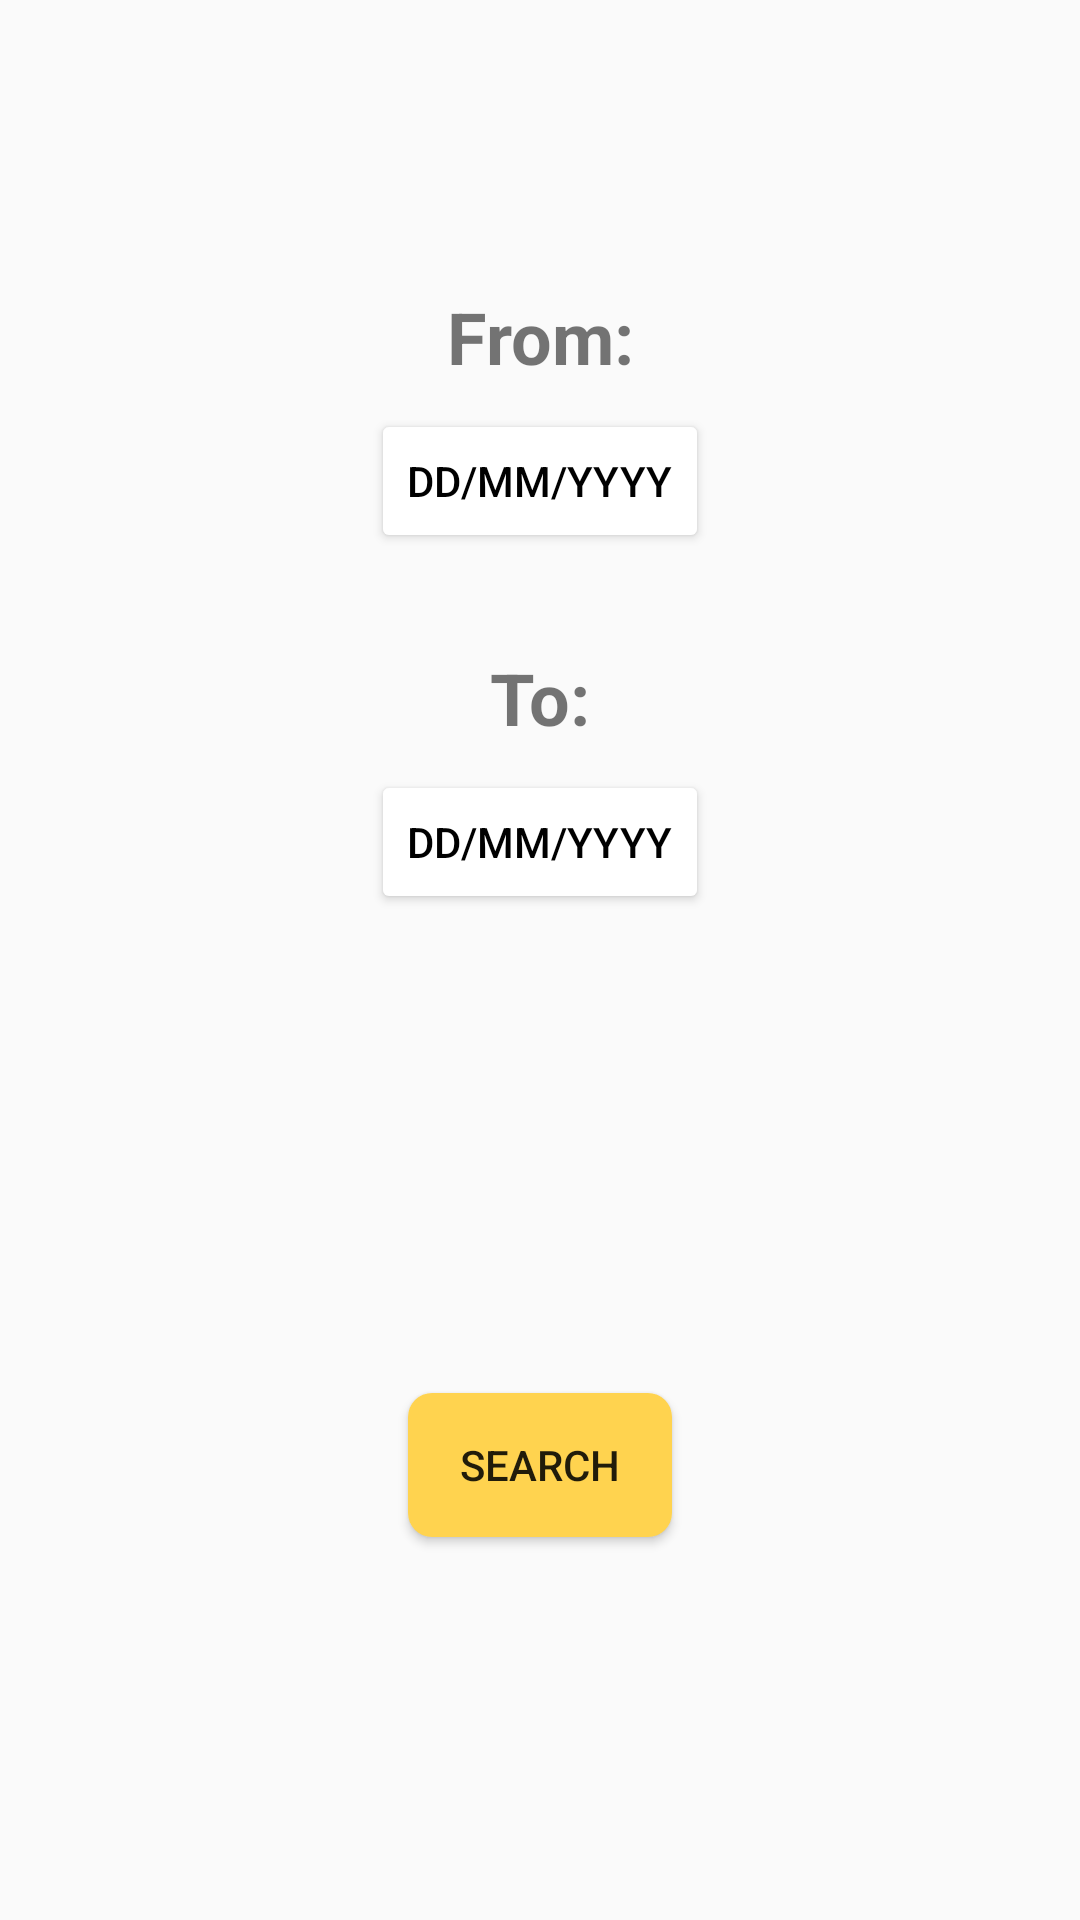

Layout XML and referenced resources for this Android screen:
<!-- AndroidManifest.xml: application theme AppTheme.NoActionBar -->
<!-- res/layout/fragment_search_payments.xml -->
<?xml version="1.0" encoding="utf-8"?>
<androidx.constraintlayout.widget.ConstraintLayout xmlns:android="http://schemas.android.com/apk/res/android"
    xmlns:app="http://schemas.android.com/apk/res-auto"
    xmlns:tools="http://schemas.android.com/tools"
    android:layout_width="match_parent"
    android:layout_height="wrap_content"
    tools:context=".ui.home.payments.SearchPaymentsFragment">

    <TextView
        android:id="@+id/textView14"
        android:layout_width="wrap_content"
        android:layout_height="wrap_content"
        android:layout_marginTop="96dp"
        android:text="@string/from_txt"
        android:textSize="24sp"
        android:textStyle="bold"
        app:layout_constraintEnd_toEndOf="parent"
        app:layout_constraintStart_toStartOf="parent"
        app:layout_constraintTop_toTopOf="parent" />

    <Button
        android:id="@+id/btSelectDateFrom"
        style="@style/Widget.AppCompat.Button.Colored"
        android:layout_width="wrap_content"
        android:layout_height="wrap_content"
        android:layout_marginTop="8dp"
        android:backgroundTint="#FFFFFF"
        android:drawableEnd="@drawable/ic_today_black_24dp"
        android:text="@string/date_format"
        android:textAlignment="viewStart"
        android:textColor="#000000"
        app:layout_constraintEnd_toEndOf="parent"
        app:layout_constraintStart_toStartOf="parent"
        app:layout_constraintTop_toBottomOf="@+id/textView14" />

    <TextView
        android:id="@+id/textView31"
        android:layout_width="wrap_content"
        android:layout_height="wrap_content"
        android:layout_marginTop="32dp"
        android:text="@string/to_txt"
        android:textSize="24sp"
        android:textStyle="bold"
        app:layout_constraintEnd_toEndOf="parent"
        app:layout_constraintStart_toStartOf="parent"
        app:layout_constraintTop_toBottomOf="@+id/btSelectDateFrom" />

    <Button
        android:id="@+id/btSelectDateTo"
        style="@style/Widget.AppCompat.Button.Colored"
        android:layout_width="wrap_content"
        android:layout_height="wrap_content"
        android:layout_marginTop="8dp"
        android:backgroundTint="#FFFFFF"
        android:drawableEnd="@drawable/ic_today_black_24dp"
        android:text="@string/date_format"
        android:textAlignment="viewStart"
        android:textColor="#000000"
        app:layout_constraintEnd_toEndOf="parent"
        app:layout_constraintStart_toStartOf="parent"
        app:layout_constraintTop_toBottomOf="@+id/textView31" />

    <Button
        android:id="@+id/btSearch"
        android:layout_width="wrap_content"
        android:layout_height="wrap_content"
        android:layout_marginTop="48dp"
        android:layout_marginBottom="16dp"
        android:background="@drawable/bt_rounded"
        android:text="@string/bt_search"
        app:layout_constraintBottom_toBottomOf="parent"
        app:layout_constraintEnd_toEndOf="parent"
        app:layout_constraintStart_toStartOf="parent"
        app:layout_constraintTop_toBottomOf="@+id/btSelectDateTo" />
</androidx.constraintlayout.widget.ConstraintLayout>
<!-- resources referenced by this layout -->
<resources>
  <!-- drawable bt_rounded (drawable) -->
  <?xml version="1.0" encoding="utf-8"?>
  <shape xmlns:android="http://schemas.android.com/apk/res/android"
      android:shape="rectangle">
      <solid android:color="@color/colorPrimary"/>
      <corners android:radius="@dimen/rounded_bt"/>
  
  </shape>
  <string name="bt_search">Search</string>
  <string name="date_format">dd/mm/yyyy</string>
  <string name="from_txt">From:</string>
  <string name="to_txt">To:</string>
  <style name="AppTheme.NoActionBar">
          <item name="windowActionBar">false</item>
          <item name="windowNoTitle">true</item>
      </style>
  <color name="colorPrimary">#ffd34f</color>
  <dimen name="rounded_bt">8dp</dimen>
</resources>
